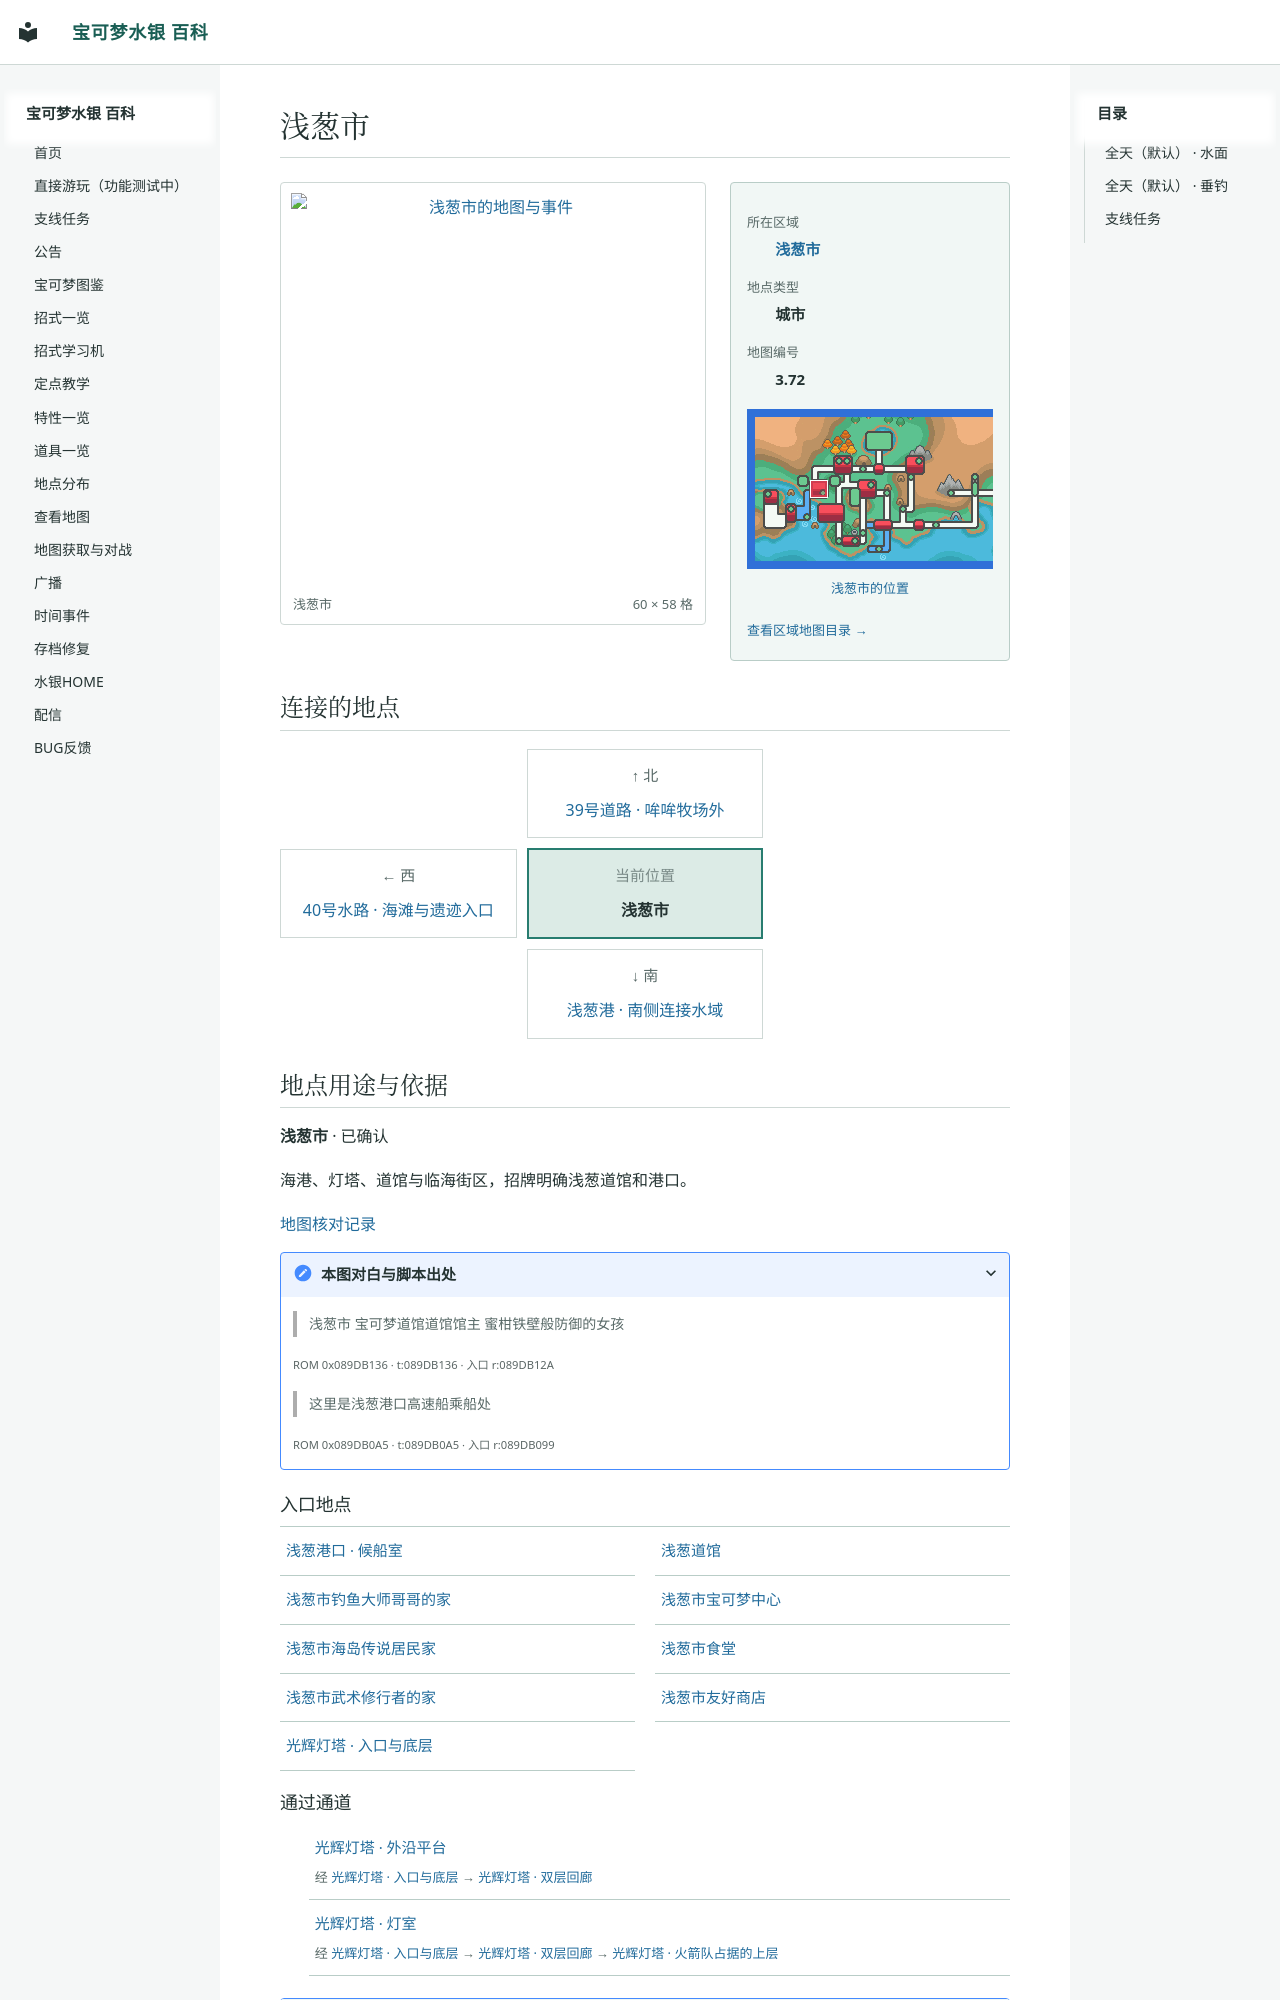

repository: Sum-Light/azoth-wiki · page: locations/map_3_72/index.html · generator: mkdocs

# 浅葱市

<!-- location-atlas:start -->

<div class="loc-profile" data-location-map="3.72">
<div class="loc-profile-layout">
<div class="loc-main-map">
<a class="loc-image-link" href="../../sidequests/maps/map_3_72.png" target="_blank" rel="noopener">
<img src="../../sidequests/maps/map_3_72.png" alt="浅葱市的地图与事件" loading="lazy" width="960" height="928"></a>
<div class="loc-map-caption"><span>浅葱市</span><span>60 × 58 格</span></div>
</div>
<aside class="loc-facts">
<dl><dt>所在区域</dt><dd><a href="../atlas/?sec=149">浅葱市</a></dd><dt>地点类型</dt><dd>城市</dd><dt>地图编号</dt><dd>3.72</dd></dl>
<a class="loc-world-preview" href="../atlas/?sec=149" aria-label="浅葱市在大地图上的位置">
<span class="loc-world-canvas"><img src="../worldmap.png" alt="世界地图" loading="lazy">
<span class="loc-world-mark" style="left:15.6103%;top:28.0875%;width:3.1258%;height:6.2500%"></span>
</span></a>
<a class="loc-world-label" href="../atlas/?sec=149">浅葱市的位置</a>
<a class="loc-atlas-return" href="../atlas/?sec=149">查看区域地图目录 &rarr;</a>
</aside>
</div>
<h2 id="map-connections">连接的地点</h2>
<nav class="loc-compass" aria-label="相邻地点：上北下南，左西右东">
<div class="loc-compass-current"><small>当前位置</small><strong>浅葱市</strong></div>
<div class="loc-compass-north"><span class="loc-compass-direction">↑ 北</span><a href="../map_3_93/">39号道路 · 哞哞牧场外</a></div>
<div class="loc-compass-west"><span class="loc-compass-direction">← 西</span><a href="../map_3_95/">40号水路 · 海滩与遗迹入口</a></div>
<div class="loc-compass-south"><span class="loc-compass-direction">↓ 南</span><a href="../map_3_109/">浅葱港 · 南侧连接水域</a></div>
</nav>
<section class="loc-identity" aria-labelledby="map-identity">
<h2 id="map-identity">地点用途与依据</h2>
<p><strong>浅葱市</strong> · 已确认</p>
<p>海港、灯塔、道馆与临海街区，招牌明确浅葱道馆和港口。</p>
<a href="../map_review/">地图核对记录</a>
<details><summary>本图对白与脚本出处</summary>
<blockquote><p>浅葱市 宝可梦道馆道馆馆主 蜜柑铁壁般防御的女孩</p></blockquote>
<p><small>ROM 0x089DB136 · t:089DB136 · 入口 r:089DB12A</small></p>
<blockquote><p>这里是浅葱港口高速船乘船处</p></blockquote>
<p><small>ROM 0x089DB0A5 · t:089DB0A5 · 入口 r:089DB099</small></p>
</details>
</section>
<h3>入口地点</h3>
<nav class="loc-neighbors" aria-label="出入口连接地点">
<div><a href="../map_49_6/">浅葱港口 · 候船室</a></div>
<div><a href="../map_51_1/">浅葱道馆</a></div>
<div><a href="../map_49_7/">浅葱市钓鱼大师哥哥的家</a></div>
<div><a href="../map_49_10/">浅葱市宝可梦中心</a></div>
<div><a href="../map_49_9/">浅葱市海岛传说居民家</a></div>
<div><a href="../map_49_17/">浅葱市食堂</a></div>
<div><a href="../map_49_8/">浅葱市武术修行者的家</a></div>
<div><a href="../map_49_11/">浅葱市友好商店</a></div>
<div><a href="../map_49_12/">光辉灯塔 · 入口与底层</a></div>
</nav>
<h3>通过通道</h3>
<ul class="loc-passages">
<li><a href="../map_49_16/">光辉灯塔 · 外沿平台</a><span>经 <a href="../map_49_12/">光辉灯塔 · 入口与底层</a> &rarr; <a href="../map_49_13/">光辉灯塔 · 双层回廊</a></span></li>
<li><a href="../map_49_15/">光辉灯塔 · 灯室</a><span>经 <a href="../map_49_12/">光辉灯塔 · 入口与底层</a> &rarr; <a href="../map_49_13/">光辉灯塔 · 双层回廊</a> &rarr; <a href="../map_49_14/">光辉灯塔 · 火箭队占据的上层</a></span></li>
</ul>
<details class="loc-entrances"><summary>地图入口与出口 · 10 处</summary>
<div class="loc-table-scroll"><table><thead><tr><th>入口</th><th>位置</th><th>连接地点</th></tr></thead><tbody>
<tr
